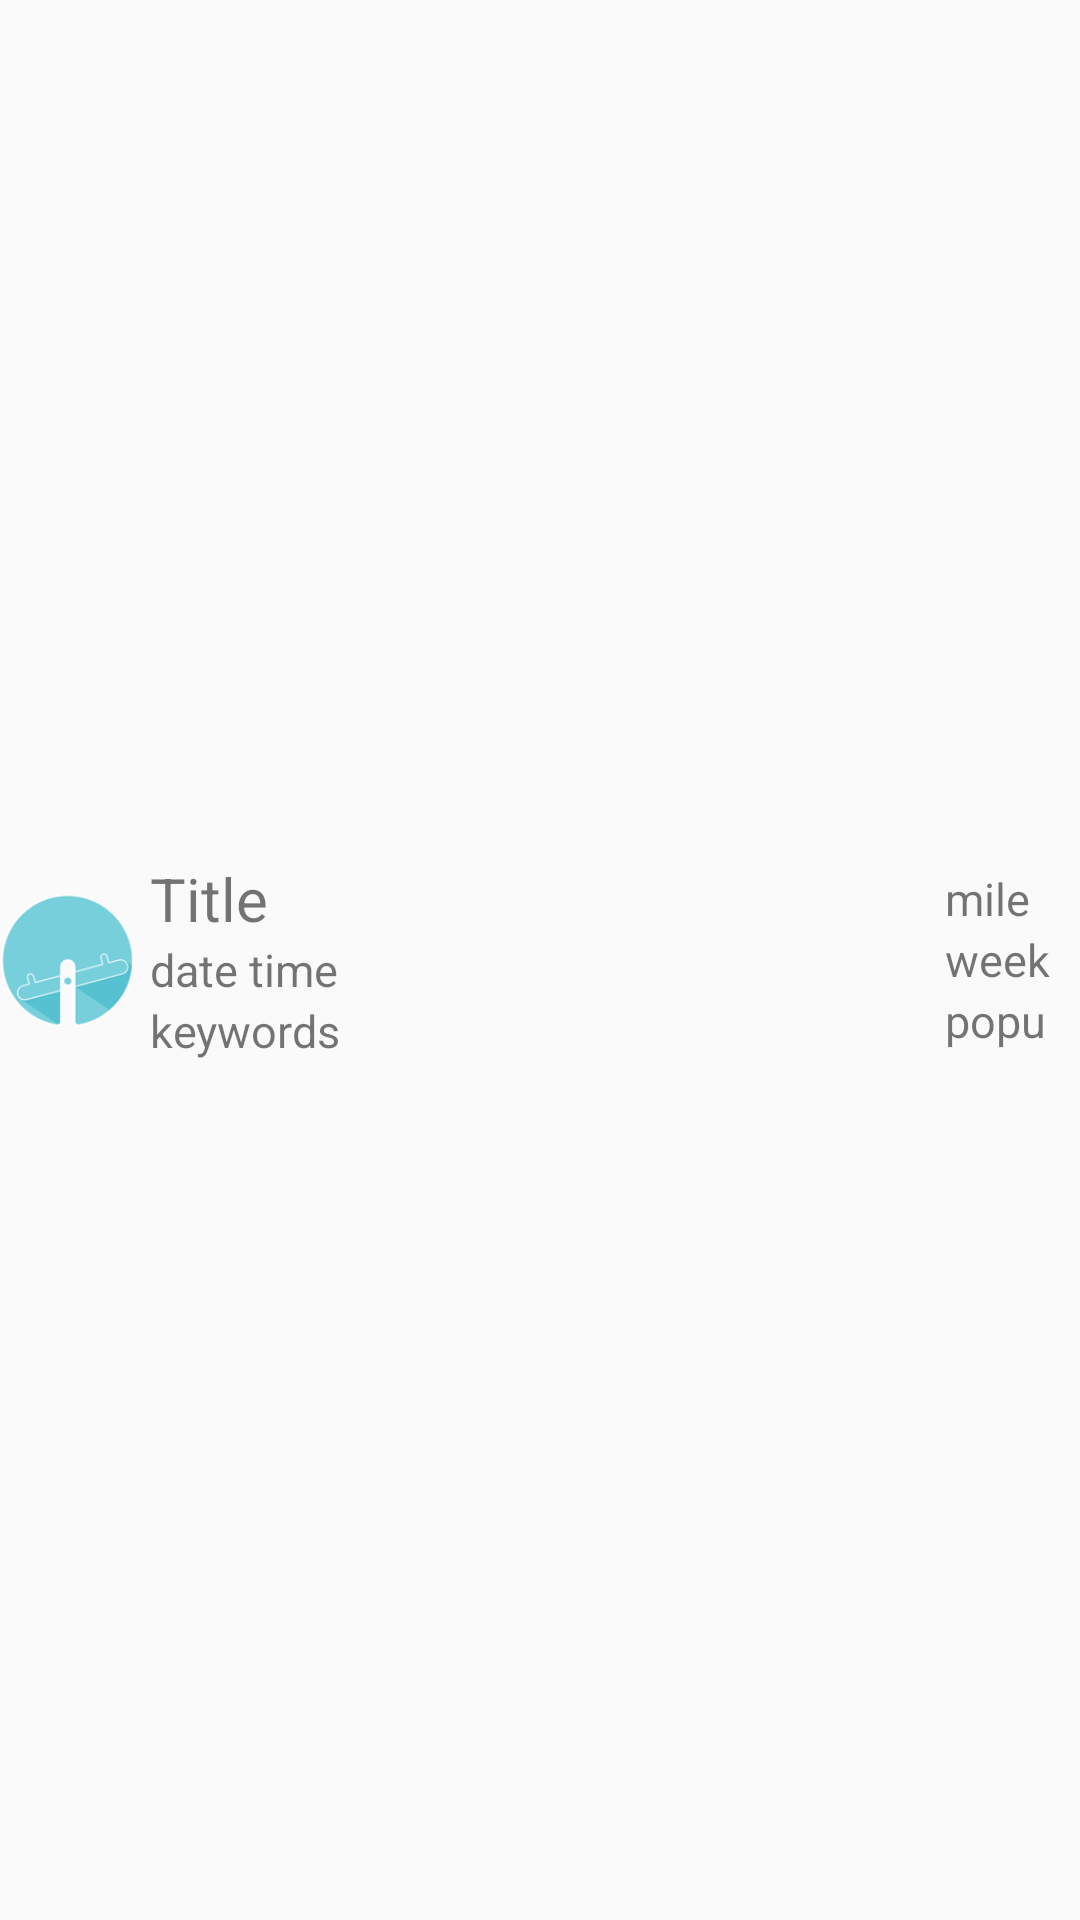

Android layout source for this screen:
<!-- AndroidManifest.xml: application theme AppTheme -->
<!-- res/layout/event_list_item.xml -->
<?xml version="1.0" encoding="utf-8"?>
<LinearLayout xmlns:android="http://schemas.android.com/apk/res/android"
    android:layout_width="match_parent"
    android:layout_height="80dp"
    android:orientation="horizontal">

    <ImageView
        android:id="@+id/discover_event_image"
        android:layout_width="0dip"
        android:layout_height="match_parent"
        android:layout_weight="1"
        android:src="@drawable/teeter"/>

    <RelativeLayout
        android:layout_width="0dip"
        android:layout_height="match_parent"
        android:layout_weight="6"
        android:gravity="center_vertical"
        android:paddingLeft="5dp">

        <TextView
            android:id="@+id/discover_event_title"
            android:layout_width="match_parent"
            android:layout_height="wrap_content"
            android:textSize="20sp"
            android:text="Title"
            android:maxLines="2"/>

        <TextView
            android:id="@+id/discover_event_date_time"
            android:layout_width="match_parent"
            android:layout_height="wrap_content"
            android:layout_below="@id/discover_event_title"
            android:textSize="15sp"
            android:text="date time"
            android:maxLines="1"/>

        <TextView
            android:id="@+id/discover_event_keywords"
            android:layout_width="match_parent"
            android:layout_height="wrap_content"
            android:layout_below="@id/discover_event_date_time"
            android:textSize="15sp"
            android:text="keywords"
            android:maxLines="1"/>

    </RelativeLayout>

    <LinearLayout
        android:layout_width="0dip"
        android:layout_height="match_parent"
        android:layout_weight="1"
        android:orientation="vertical"
        android:gravity="center_vertical">

        <TextView
            android:id="@+id/mile"
            android:layout_width="match_parent"
            android:layout_height="wrap_content"
            android:textSize="15sp"
            android:text="mile"/>

        <TextView
            android:id="@+id/weekday"
            android:layout_width="match_parent"
            android:layout_height="wrap_content"
            android:textSize="15sp"
            android:text="week"/>

        <TextView
            android:id="@+id/popularity"
            android:layout_width="match_parent"
            android:layout_height="wrap_content"
            android:textSize="15sp"
            android:text="popu"/>

    </LinearLayout>


</LinearLayout>
<!-- resources referenced by this layout -->
<resources>
  <!-- drawable teeter: png bitmap (drawable, 5037 bytes) -->
  <style name="AppTheme" parent="Theme.AppCompat.Light.DarkActionBar">
          
      </style>
</resources>
